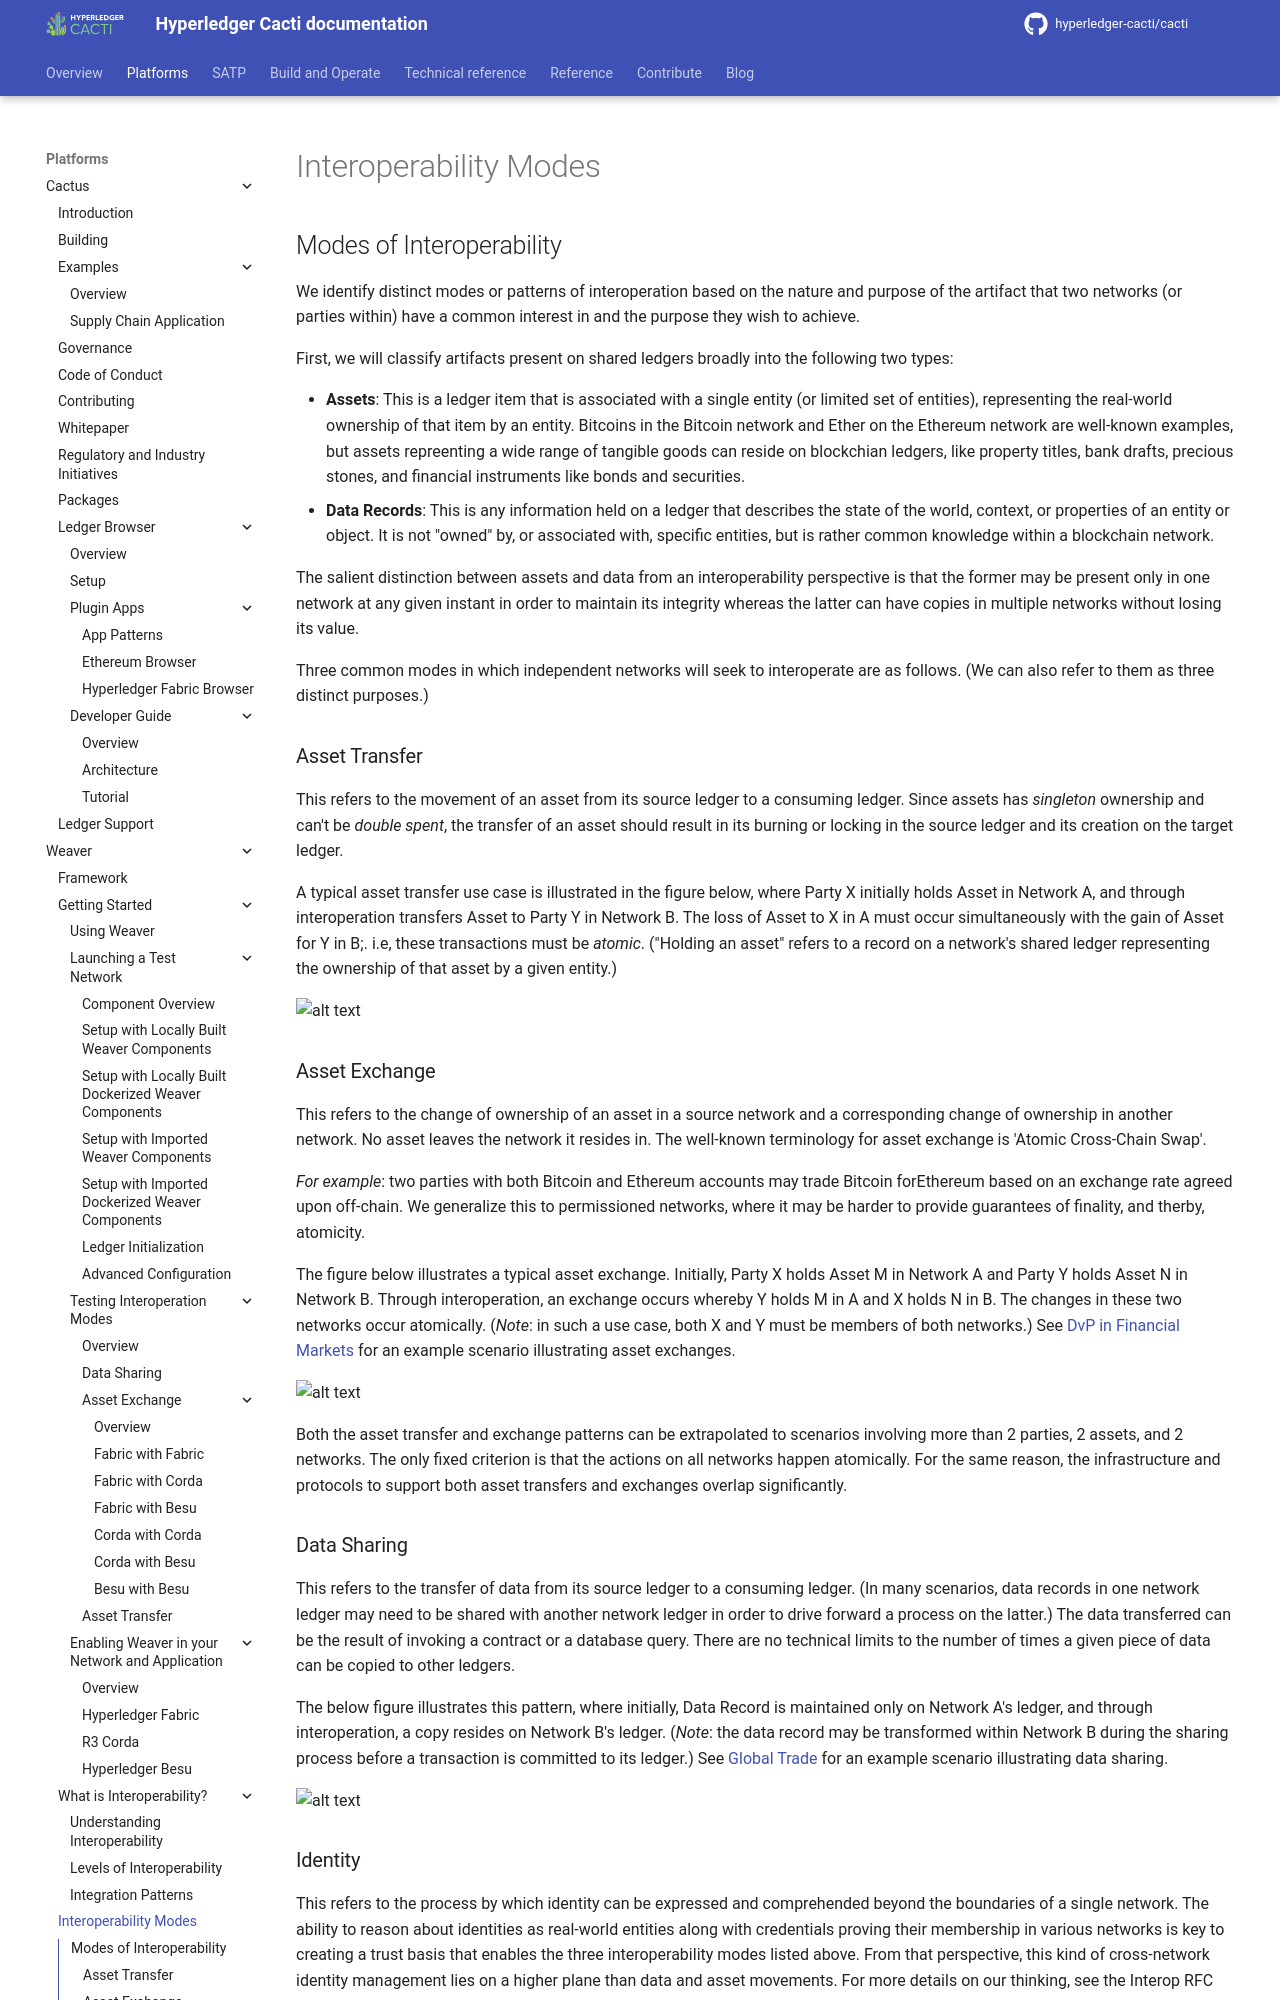

repository: hyperledger-cacti/cacti · page: dev/weaver/interoperability-modes/index.html · generator: mkdocs

---
id: interoperability-modes
title: Interoperability Modes
---

<!--
 Copyright IBM Corp. All Rights Reserved.

 SPDX-License-Identifier: CC-BY-4.0
 -->

## Modes of Interoperability

We identify distinct modes or patterns of interoperation based on the nature and purpose of the artifact that two networks (or parties within) have a common interest in and the purpose they wish to achieve.

First, we will classify artifacts present on shared ledgers broadly into the following two types:

- __Assets__: This is a ledger item that is associated with a single entity (or limited set of entities), representing the real-world ownership of that item by an entity. Bitcoins in the Bitcoin network and Ether on the Ethereum network are well-known examples, but assets repreenting a wide range of tangible goods can reside on blockchian ledgers, like property titles, bank drafts, precious stones, and financial instruments like bonds and securities.
- __Data Records__: This is any information held on a ledger that describes the state of the world, context, or properties of an entity or object. It is not "owned" by, or associated with, specific entities, but is rather common knowledge within a blockchain network.

The salient distinction between assets and data from an interoperability perspective is that the former may be present only in one network at any given instant in order to maintain its integrity whereas the latter can have copies in multiple networks without losing its value.

Three common modes in which independent networks will seek to interoperate are as follows. (We can also refer to them as three distinct purposes.)

### Asset Transfer
This refers to the movement of an asset from its source ledger to a consuming ledger. Since assets has _singleton_ ownership and can't be _double spent_, the transfer of an asset should result in its burning or locking in the source ledger and its creation on the target ledger.

A typical asset transfer use case is illustrated in the figure below, where Party X initially holds Asset in Network A, and through interoperation transfers Asset to Party Y in Network B. The loss of Asset to X in A must occur simultaneously with the gain of Asset for Y in B;. i.e, these transactions must be _atomic_. ("Holding an asset" refers to a record on a network's shared ledger representing the ownership of that asset by a given entity.)

![alt text](../images-weaver-docs/use-cases/asset-transfer.png)
